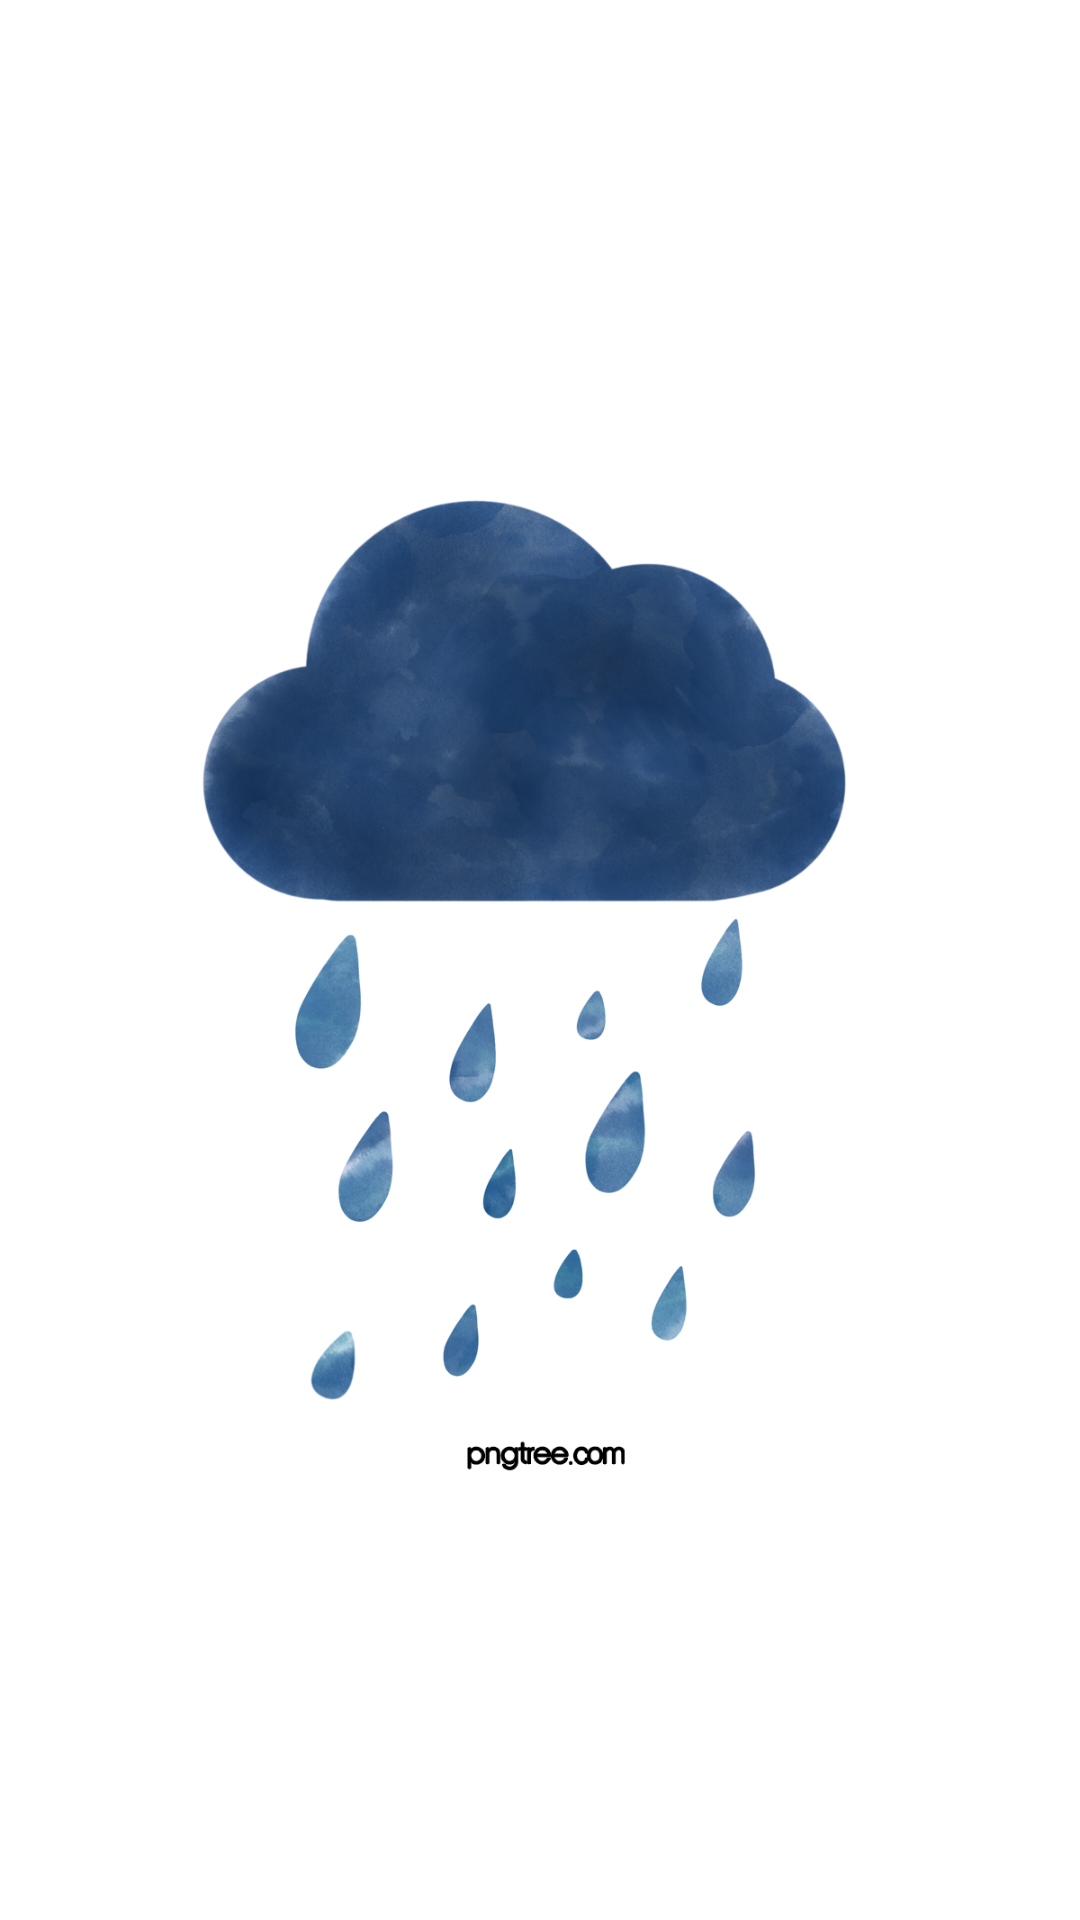

Write the Android layout XML for this screen, with the resource values it uses.
<!-- AndroidManifest.xml: application theme AppTheme -->
<!-- res/layout/fragment_rain.xml -->
<?xml version="1.0" encoding="utf-8"?>
<androidx.constraintlayout.widget.ConstraintLayout
    xmlns:android="http://schemas.android.com/apk/res/android" android:layout_width="match_parent"
    android:layout_height="match_parent">
    <ImageView
        android:id="@+id/imageRain"
        android:layout_width="match_parent"
        android:layout_height="match_parent"
        android:src="@drawable/r"/>

</androidx.constraintlayout.widget.ConstraintLayout>
<!-- resources referenced by this layout -->
<resources>
  <!-- drawable r: png bitmap (drawable, 558562 bytes) -->
  <style name="AppTheme" parent="Theme.MaterialComponents.Light.NoActionBar">
          
          <item name="colorPrimary">@color/colorAccent</item>
          <item name="colorPrimaryDark">@color/Black</item>
          <item name="colorAccent">@color/Black</item>
          <item name="android:textColor">@color/Black</item>
  
      </style>
  <color name="colorAccent">#03DAC5</color>
</resources>
